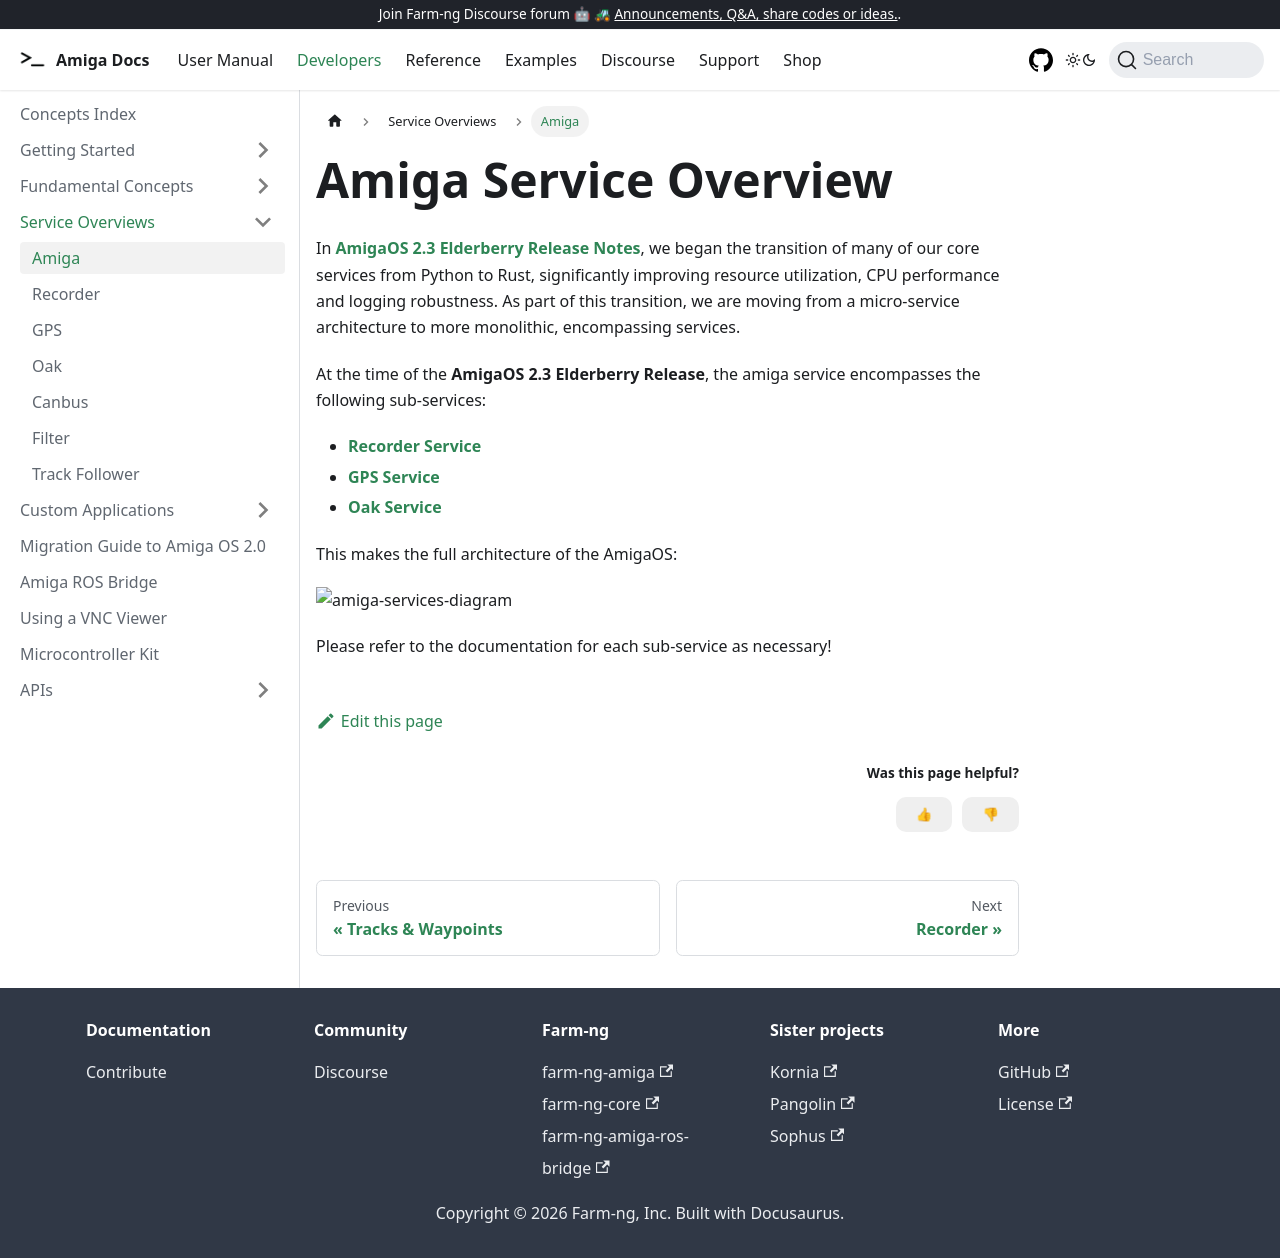

repository: farm-ng/amiga-dev-kit · page: docs/concepts/amiga_service/index.html · generator: docusaurus

---
id: amiga-service-overview
title: Amiga
---

# Amiga Service Overview

In [**AmigaOS 2.3 Elderberry Release Notes**](/docs/release-notes/release-023/),
we began the transition of many of our core services from Python to Rust,
significantly improving resource utilization, CPU performance and logging robustness.
As part of this transition, we are moving from a micro-service architecture to
more monolithic, encompassing services.

At the time of the **AmigaOS 2.3 Elderberry Release**,
the amiga service encompasses the following sub-services:

- [**Recorder Service**](/docs/concepts/recorder_service)
- [**GPS Service**](/docs/concepts/gps_service)
- [**Oak Service**](/docs/concepts/oak_service)

This makes the full architecture of the AmigaOS:

![amiga-services-diagram](https://github.com/farm-ng/amiga-dev-kit/assets/39603677/68bff7a0-08df-48d2-b6ae-5155cf7ff1eb)

Please refer to the documentation for each sub-service as necessary!
